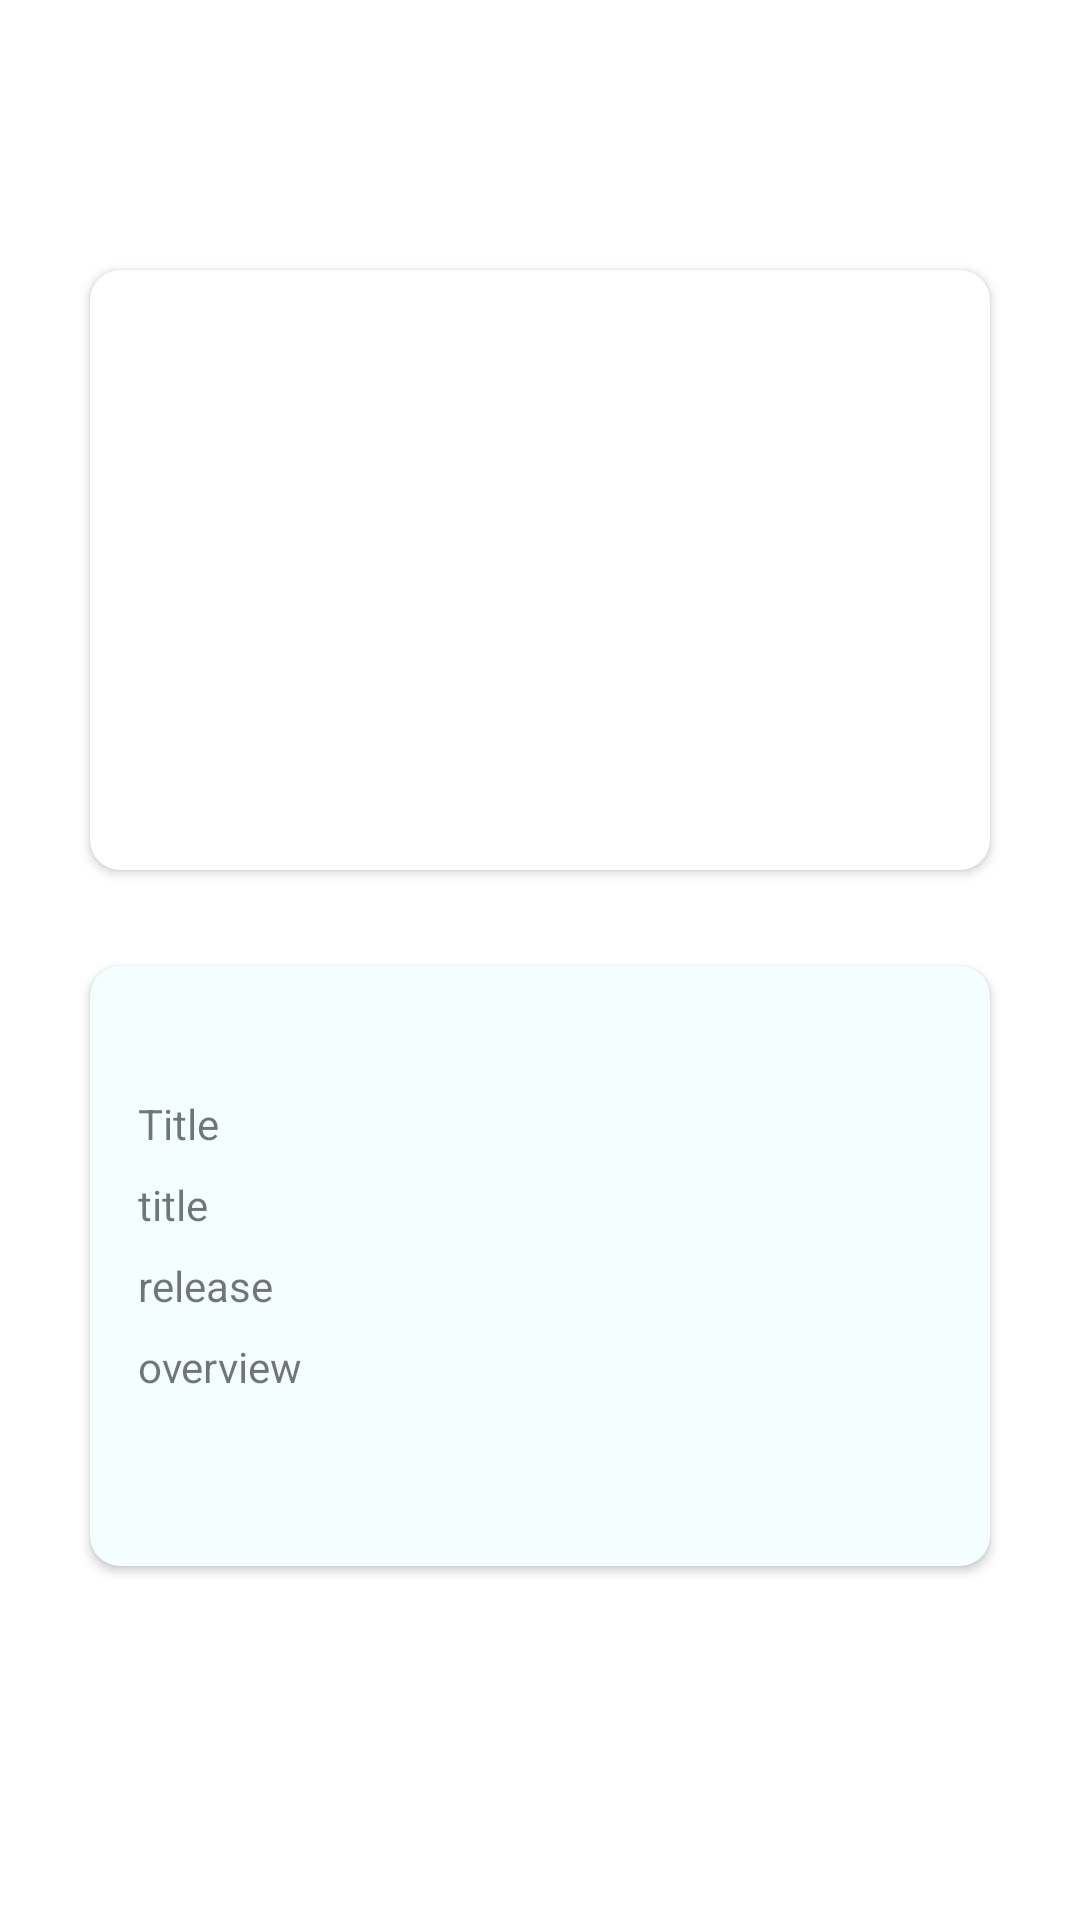

Reconstruct the res/layout file that produces this screen, plus the resources it refers to.
<!-- AndroidManifest.xml: application theme Theme.MyApp -->
<!-- res/layout/fragment_detail.xml -->
<?xml version="1.0" encoding="utf-8"?>
<FrameLayout xmlns:android="http://schemas.android.com/apk/res/android"
    xmlns:tools="http://schemas.android.com/tools"
    android:layout_width="match_parent"
    android:layout_height="match_parent"
    xmlns:app="http://schemas.android.com/apk/res-auto"
    tools:context=".ui.DetailFragment">

    
    <LinearLayout
        android:layout_width="match_parent"
        android:layout_height="match_parent"
        android:orientation="vertical"
        android:padding="20dp">

        <androidx.cardview.widget.CardView
            android:id="@+id/cardView"
            android:layout_width="300dp"
            android:layout_height="200dp"
            android:layout_centerHorizontal="true"
            android:layout_gravity="center"
            android:layout_marginTop="70dp"
            app:cardCornerRadius="10dp">

            
            <ImageView
                android:id="@+id/ivPoster"
                android:layout_width="match_parent"
                android:layout_height="match_parent"
                android:scaleType="centerCrop"
                android:src="@drawable/img_placeholder" />
        </androidx.cardview.widget.CardView>

        <androidx.cardview.widget.CardView
            android:id="@+id/cardViewText"
            android:layout_width="300dp"
            android:layout_height="200dp"
            android:layout_centerHorizontal="true"
            android:layout_gravity="center"
            android:layout_marginTop="32dp"
            app:cardBackgroundColor="@color/loginPageBackgroundColor"
            app:cardCornerRadius="10dp">

            <LinearLayout
                android:layout_width="match_parent"
                android:layout_height="match_parent"
                android:orientation="vertical"
                android:padding="16dp">

                <TextView
                    android:id="@+id/id"
                    style="@style/TextAppearance.MyApp.detail.text"
                    android:layout_width="wrap_content"
                    android:layout_height="wrap_content"
                    android:layout_marginBottom="8dp"
                    android:visibility="visible" />

                <TextView
                    android:id="@+id/originalTitle"
                    style="@style/TextAppearance.MyApp.detail.text"
                    android:layout_width="wrap_content"
                    android:layout_height="wrap_content"
                    android:layout_marginBottom="8dp"
                    android:text="Title" />

                <TextView
                    android:id="@+id/title"
                    style="@style/TextAppearance.MyApp.detail.text"
                    android:layout_width="wrap_content"
                    android:layout_height="wrap_content"
                    android:layout_marginBottom="8dp"
                    android:text="title" />

                <TextView
                    android:id="@+id/releaseDate"
                    style="@style/TextAppearance.MyApp.detail.text"
                    android:layout_width="wrap_content"
                    android:layout_height="wrap_content"
                    android:layout_marginBottom="8dp"
                    android:text="release" />

                <TextView
                    android:id="@+id/overview"
                    style="@style/TextAppearance.MyApp.detail.text"
                    android:layout_width="wrap_content"
                    android:layout_height="wrap_content"
                    android:layout_marginBottom="8dp"
                    android:text="overview" />

            </LinearLayout>
        </androidx.cardview.widget.CardView>


    </LinearLayout>

</FrameLayout>
<!-- resources referenced by this layout -->
<resources>
  <color name="loginPageBackgroundColor">#F5FEFF</color>
  <style name="Theme.MyApp" parent="Theme.MaterialComponents.Light.NoActionBar">
          
          <item name="colorPrimary">@color/colorPrimary</item>
          <item name="colorPrimaryDark">@color/colorPrimaryDark</item>
          <item name="colorAccent">@color/colorAccent</item>
          <item name="android:windowLightStatusBar" tools:targetApi="m">true</item>
          <item name="android:textColorPrimary">@color/textColorPrimary</item>
      </style>
  <color name="colorPrimary">#6ff9ff</color>
  <color name="colorPrimaryDark">#0095a8</color>
  <color name="colorAccent">#26c6da</color>
  <color name="textColorPrimary">#403E3E</color>
</resources>
